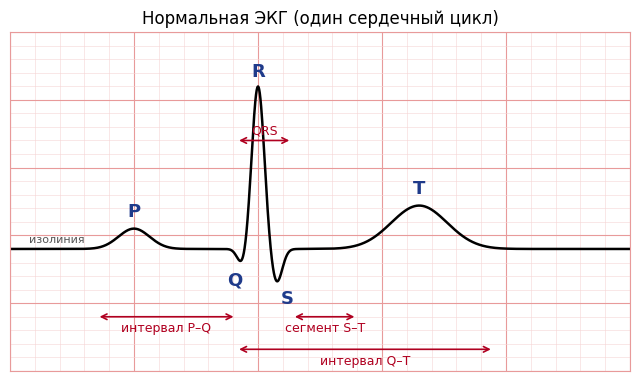

Here is the Python script that generated this plot: (Note: this script raises an exception after producing the figure.)
import numpy as np, matplotlib
matplotlib.use('Agg')
import matplotlib.pyplot as plt
from matplotlib import font_manager
plt.rcParams['font.family']='DejaVu Sans'
g=lambda t,m,s,a: a*np.exp(-((t-m)**2)/(2*s**2))
def grid(ax,x0,x1,y0,y1):
    ax.set_xticks(np.arange(x0,x1+1e-9,0.2)); ax.set_yticks(np.arange(y0,y1+1e-9,0.5))
    ax.set_xticks(np.arange(x0,x1+1e-9,0.04),minor=True); ax.set_yticks(np.arange(y0,y1+1e-9,0.1),minor=True)
    ax.grid(which='major',color='#e89a9a',lw=0.8); ax.grid(which='minor',color='#f6d5d5',lw=0.4)
    ax.set_xlim(x0,x1); ax.set_ylim(y0,y1); ax.tick_params(labelbottom=False,labelleft=False,length=0,which='both')
    for s in ax.spines.values(): s.set_color('#e89a9a')
def beat(t,o=0):
    return (g(t,o+0.20,0.025,0.15)+g(t,o+0.375,0.008,-0.12)+g(t,o+0.40,0.010,1.2)
            +g(t,o+0.43,0.009,-0.25)+g(t,o+0.66,0.045,0.32))
# 1. normal ECG
t=np.linspace(0,1.0,4000); y=beat(t)
fig,ax=plt.subplots(figsize=(6.5,3.9),dpi=150); grid(ax,0,1.0,-0.9,1.6)
ax.plot(t,y,color='black',lw=1.8)
lab=dict(ha='center',fontsize=13,fontweight='bold',color='#1f3a8a')
ax.text(0.20,0.24,'P',**lab); ax.text(0.362,-0.27,'Q',**lab); ax.text(0.40,1.27,'R',**lab)
ax.text(0.447,-0.40,'S',**lab); ax.text(0.66,0.41,'T',**lab)
def span(a,b,yy,txt,dy=-0.11):
    ax.annotate('',xy=(a,yy),xytext=(b,yy),arrowprops=dict(arrowstyle='<->',color='#b00020',lw=1.2))
    ax.text((a+b)/2,yy+dy,txt,ha='center',fontsize=9,color='#b00020')
span(0.14,0.365,-0.50,'интервал P–Q'); span(0.365,0.455,0.80,'QRS',dy=0.05)
span(0.455,0.56,-0.50,'сегмент S–T'); span(0.365,0.78,-0.74,'интервал Q–T')
ax.text(0.03,0.05,'изолиния',fontsize=8,color='#555')
ax.set_title('Нормальная ЭКГ (один сердечный цикл)',fontsize=12)
fig.tight_layout(); fig.savefig('img/ecg_norma.png'); plt.close(fig)
# 2. rhythm strip
t=np.linspace(0,3.2,9000); y=sum(beat(t,o) for o in (0,0.8,1.6,2.4))
fig,ax=plt.subplots(figsize=(6.5,2.2),dpi=150); grid(ax,0,3.2,-0.6,1.5)
ax.plot(t,y,color='black',lw=1.4)
ax.annotate('',xy=(0.40,1.35),xytext=(1.20,1.35),arrowprops=dict(arrowstyle='<->',color='#b00020',lw=1.2))
ax.text(0.80,1.38,'R–R',ha='center',fontsize=9,color='#b00020')
ax.set_title('Нормальный синусовый ритм: одинаковые расстояния R–R, перед каждым QRS есть зубец P',fontsize=9)
fig.tight_layout(); fig.savefig('img/ecg_ritm.png'); plt.close(fig)
# 3. cat's back
t=np.linspace(0,1.0,4000)
y=g(t,0.20,0.025,0.15)+g(t,0.375,0.008,-0.10)+g(t,0.40,0.010,1.0)
dome=np.where(t>0.415,0.75*np.exp(-((t-0.50)**2)/(2*0.085**2))*(1/(1+np.exp(-(t-0.42)/0.004))),0)
dome=np.where(t>0.50,0.75*np.exp(-((t-0.50)**2)/(2*0.10**2)),dome)
y=np.maximum(y,0)*(t<0.41)+np.where(t<0.41,np.minimum(y,0),0)+np.where(t>=0.41,np.maximum(g(t,0.40,0.010,1.0),dome),0)
fig,ax=plt.subplots(figsize=(6.5,3.4),dpi=150); grid(ax,0,1.0,-0.6,1.4)
ax.plot(t,y,color='black',lw=1.8)
ax.text(0.20,0.24,'P',**lab); ax.text(0.385,1.07,'R',**lab)
ax.annotate('подъём сегмента S–T\n(«кошачья спинка»)',xy=(0.52,0.76),xytext=(0.68,1.05),fontsize=10,color='#b00020',
            arrowprops=dict(arrowstyle='->',color='#b00020'))
ax.axhline(0,color='#555',lw=0.6,ls='--'); ax.text(0.86,0.04,'изолиния',fontsize=8,color='#555')
ax.set_title('ЭКГ при остром инфаркте миокарда: «кошачья спинка»',fontsize=12)
fig.tight_layout(); fig.savefig('img/ecg_infarkt.png'); plt.close(fig)
# 4. electrodes
fig,axs=plt.subplots(1,2,figsize=(6.5,4.2),dpi=150)
ax=axs[0]; ax.set_xlim(-4.6,4.6); ax.set_ylim(-5.2,3.6); ax.axis('off'); ax.set_aspect('equal')
ax.add_patch(plt.Circle((0,2.4),0.6,fc='#f3e3d3',ec='#555'))
ax.add_patch(plt.Rectangle((-0.9,-1.2),1.8,2.9,fc='#f3e3d3',ec='#555'))
for x0,x1 in ((-0.9,-2.0),(0.9,2.0)): ax.plot([x0,x1],[1.5,-1.0],color='#555',lw=7,solid_capstyle='round')
for x in (-0.5,0.5): ax.plot([x,x*1.4],[-1.2,-4.3],color='#555',lw=8,solid_capstyle='round')
pts=[(-2.0,-1.0,'#d62728','Красный\nправая рука',(-4.5,-1.0)),(2.0,-1.0,'#f2c200','Жёлтый\nлевая рука',(2.5,-1.0)),
     (0.7,-4.3,'#2ca02c','Зелёный\nлевая нога',(1.3,-4.3)),(-0.7,-4.3,'black','Чёрный\nправая нога',(-3.6,-4.3))]
for x,y_,c,tx,p in pts:
    ax.add_patch(plt.Circle((x,y_),0.28,fc=c,ec='black',zorder=5)); ax.text(p[0],p[1],tx,fontsize=8,va='center')
ax.annotate('',xy=(2.0,-0.5),xytext=(-2.0,-0.5),arrowprops=dict(arrowstyle='->',color='#1f3a8a',lw=1,connectionstyle='arc3,rad=-0.5'))
ax.text(0,3.3,'по часовой стрелке (смотрим на пациента)',ha='center',fontsize=7,color='#1f3a8a')
ax.set_title('Электроды на конечности',fontsize=10)
ax=axs[1]; ax.set_xlim(-3,3.4); ax.set_ylim(-3.2,3.2); ax.axis('off'); ax.set_aspect('equal')
ax.add_patch(plt.Polygon([(-2.6,2.6),(2.6,2.6),(2.9,-2.8),(-2.9,-2.8)],fc='#f3e3d3',ec='#555'))
ax.add_patch(plt.Rectangle((-0.25,-1.6),0.5,3.9,fc='#e2cdb6',ec='#888'))
ax.text(0,2.35,'грудина',ha='center',fontsize=7,color='#555')
for i,yy in enumerate((1.6,0.9,0.2,-0.5,-1.2)):
    for sgn in (-1,1): ax.plot([sgn*0.25,sgn*2.5],[yy,yy-0.35],color='#b89b7b',lw=5,solid_capstyle='round')
ax.plot([1.45,1.45],[2.5,-2.7],color='#1f3a8a',lw=0.7,ls='--'); ax.text(1.45,-3.05,'среднеключичная\nлиния',ha='center',fontsize=6,color='#1f3a8a')
V=[(-0.55,0.0,'#d62728','V1'),(0.55,0.0,'#f2c200','V2'),(1.0,-0.4,'#2ca02c','V3'),(1.45,-0.8,'#8b4513','V4'),(2.15,-0.8,'black','V5'),(2.8,-0.8,'#7b2fbe','V6')]
for x,y_,c,n in V:
    ax.add_patch(plt.Circle((x,y_),0.2,fc=c,ec='black',zorder=5)); ax.text(x,y_+0.32,n,ha='center',fontsize=8,fontweight='bold')
ax.text(-2.2,2.9,'правая сторона',fontsize=7); ax.text(1.0,2.9,'левая сторона',fontsize=7)
ax.set_title('Грудные электроды V1–V6 (схема)',fontsize=10)
fig.tight_layout(); fig.savefig('img/ecg_elektrody.png'); plt.close(fig)
